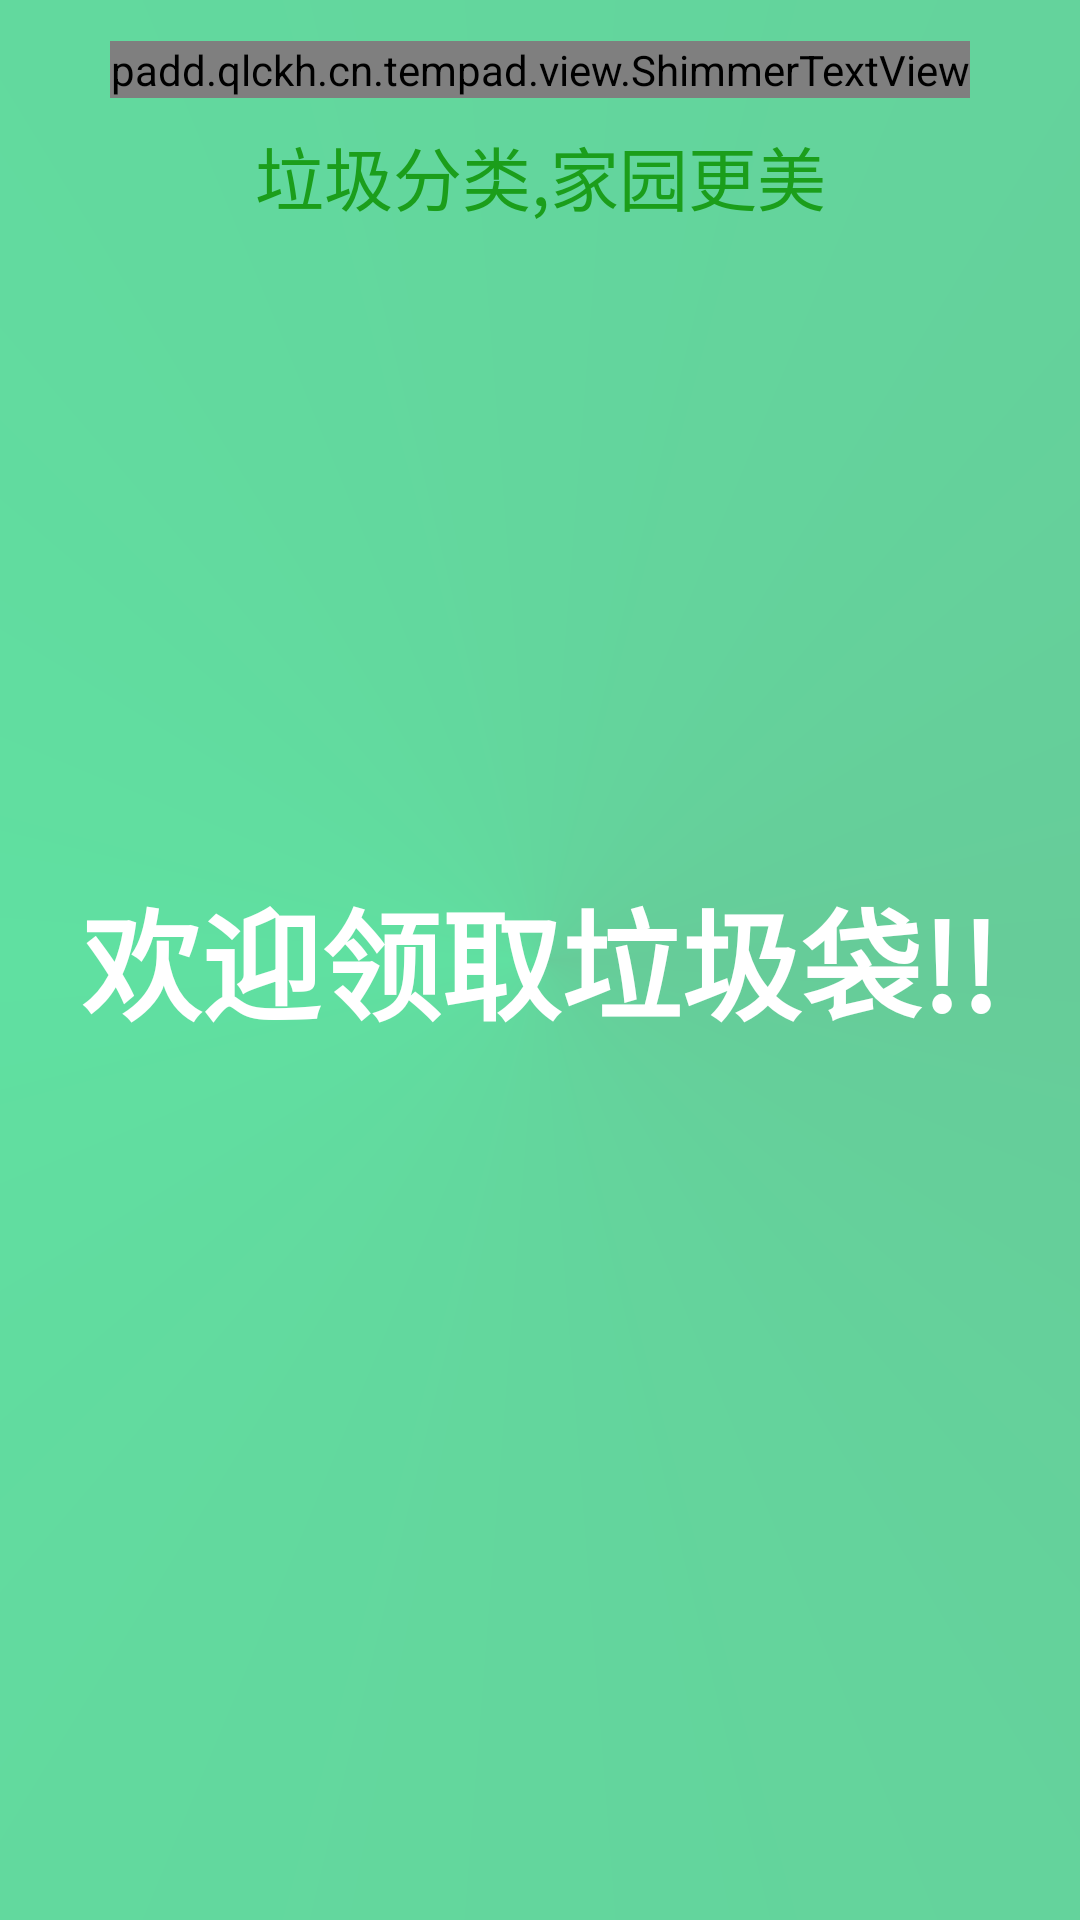

Layout XML and referenced resources for this Android screen:
<!-- AndroidManifest.xml: application theme AppTheme -->
<!-- res/layout/activity_qidian.xml -->
<?xml version="1.0" encoding="utf-8"?>
<RelativeLayout xmlns:android="http://schemas.android.com/apk/res/android"
    android:layout_width="match_parent"
    android:layout_height="match_parent"
    android:background="@drawable/bg_theme_shape"
    android:orientation="vertical">

    <padd.qlckh.cn.tempad.view.ShimmerTextView
        android:id="@+id/tvComp"
        android:textColor="@color/white"
        android:text="杭州淇点智能环保科技有限公司"
        android:textSize="@dimen/sp23"
        android:drawableLeft="@drawable/app_icons"
        android:layout_width="wrap_content"
        android:gravity="center"
        android:drawablePadding="@dimen/dp10"
        android:layout_marginTop="@dimen/dp15"
        android:layout_centerHorizontal="true"
        android:layout_height="wrap_content" />

    <TextView
        android:id="@+id/tvD"
        android:layout_width="match_parent"
        android:layout_height="wrap_content"
        android:textSize="@dimen/sp23"
        android:text="垃圾分类,家园更美"
        android:layout_below="@id/tvComp"
        android:layout_marginTop="@dimen/dp10"
        android:textColor="#1B9E1B"
        android:gravity="center"/>

    <TextView
        android:id="@+id/tv_name"
        android:layout_width="match_parent"
        android:layout_height="wrap_content"
        android:textSize="@dimen/sp35"
        android:text=""
        android:layout_below="@id/tvD"
        android:layout_marginTop="@dimen/dp80"
        android:textColor="#ff33cc"
        android:gravity="center"/>


    <TextView
        android:id="@+id/tv_statu"
        android:layout_width="match_parent"
        android:layout_height="wrap_content"
        android:textSize="@dimen/sp40"
        android:text="欢迎领取垃圾袋!!"
        android:textStyle="bold"
        android:layout_centerInParent="true"
        android:textColor="@color/white"
        android:gravity="center"/>

    <LinearLayout
        android:layout_width="match_parent"
        android:layout_height="wrap_content"
        android:layout_below="@id/tv_statu"
        android:visibility="gone"
        android:orientation="vertical">
        <TextView
            android:id="@+id/tv5"
            android:layout_width="wrap_content"
            android:layout_height="wrap_content"
            android:textSize="@dimen/sp16"
            android:text="skkskkdkksdkksdksdkkdskds"
            android:textColor="@color/white"/>

        <TextView
            android:id="@+id/tv1"
            android:layout_width="wrap_content"
            android:layout_height="wrap_content"
            android:textSize="@dimen/sp16"
            android:textColor="@color/white"/>
        <TextView
            android:id="@+id/tv2"
            android:layout_width="wrap_content"
            android:layout_height="wrap_content"
            android:textSize="@dimen/sp16"
            android:textColor="@color/white"/>
        <TextView
            android:id="@+id/tv3"
            android:layout_width="wrap_content"
            android:textSize="@dimen/sp16"
            android:layout_height="wrap_content"
            android:textColor="@color/white"/>
        <TextView
            android:id="@+id/tv4"
            android:layout_width="wrap_content"
            android:layout_height="wrap_content"
            android:textSize="@dimen/sp16"
            android:textColor="@color/white"/>


        <TextView
            android:id="@+id/tv6"
            android:layout_width="wrap_content"
            android:layout_height="wrap_content"
            android:textSize="@dimen/sp16"
            android:textColor="@color/white"/>

        <TextView
            android:id="@+id/tv7"
            android:layout_width="wrap_content"
            android:layout_height="wrap_content"
            android:textSize="@dimen/sp16"
            android:textColor="@color/white"/>


        <TextView
            android:id="@+id/tv8"
            android:layout_width="wrap_content"
            android:layout_height="wrap_content"
            android:textSize="@dimen/sp16"
            android:textColor="@color/white"/>
    </LinearLayout>

</RelativeLayout>
<!-- resources referenced by this layout -->
<resources>
  <color name="white">#ffffff</color>
  <dimen name="dp10">10.0dp</dimen>
  <dimen name="dp15">15.0dp</dimen>
  <dimen name="dp80">80.0dp</dimen>
  <dimen name="sp16">16sp</dimen>
  <dimen name="sp23">23sp</dimen>
  <dimen name="sp35">35sp</dimen>
  <dimen name="sp40">40sp</dimen>
  <!-- drawable app_icons: png bitmap (drawable-mdpi, 2732 bytes) -->
  <!-- drawable bg_theme_shape (drawable) -->
  <?xml version="1.0" encoding="utf-8"?>
  <shape xmlns:android="http://schemas.android.com/apk/res/android">
  
  <gradient android:type="sweep"
      android:centerY="0.5"
      android:centerX="0.5"
      android:startColor="#66CC99"
      android:centerColor="#60E0A1"
      android:angle="180"
      android:endColor="#66CC99">
  </gradient>
  </shape>
  <style name="AppTheme" parent="Theme.AppCompat.Light.NoActionBar">
          
          <item name="colorPrimary">@color/colorPrimary</item>
          <item name="colorPrimaryDark">@color/colorPrimaryDark</item>
          <item name="colorAccent">@color/colorAccent</item>
          <item name="android:windowContentOverlay">@null</item>
          <item name="android:backgroundDimEnabled">false</item>
          <item name="android:keepScreenOn">true</item>
          <item name="android:screenOrientation">landscape</item>
      </style>
  <color name="colorPrimary">#3F51B5</color>
  <color name="colorPrimaryDark">#303F9F</color>
  <color name="colorAccent">#FF4081</color>
</resources>
